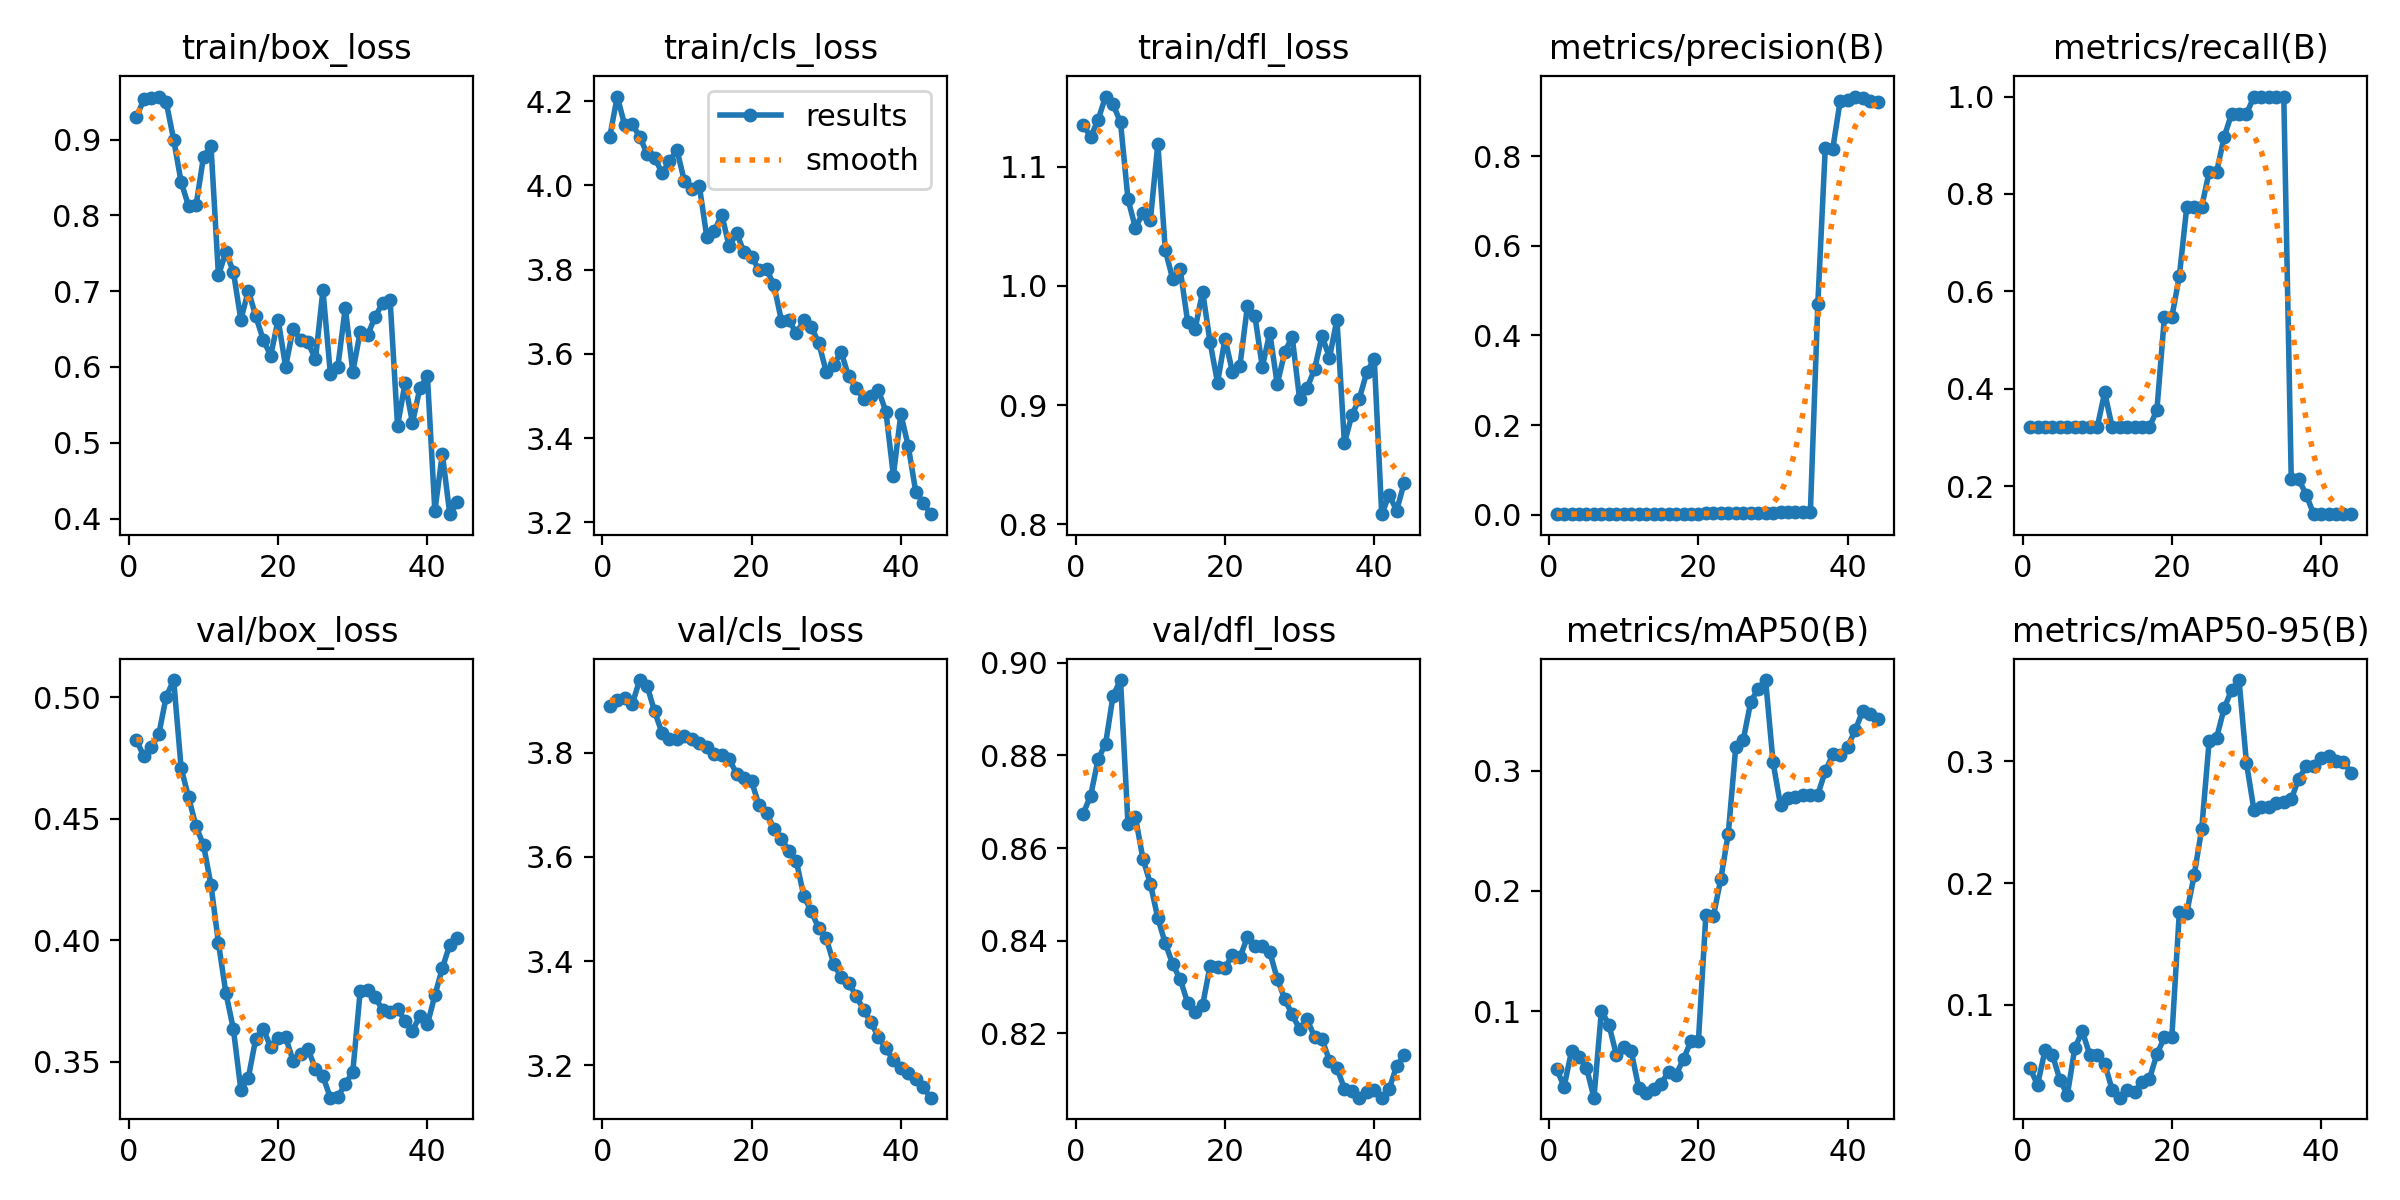

Source data for this figure (header and first rows):
epoch, time, train/box_loss, train/cls_loss, train/dfl_loss, metrics/precision(B), metrics/recall(B), metrics/mAP50(B), metrics/mAP50-95(B), val/box_loss, val/cls_loss, val/dfl_loss, lr/pg0, lr/pg1, lr/pg2, lr/pg3, lr/pg4, lr/pg5, lr/pg6, lr/pg7
1, 6.359, 0.9291, 4.116, 1.135, 0.00153, 0.3214, 0.05211, 0.04796, 0.4824, 3.89, 0.8675, 6.426e-05, 2.142e-05, 6.426e-05, 2.142e-05, 6.426e-05, 2.142e-05, 6.426e-05, 2.142e-05
2, 9.259, 0.9528, 4.211, 1.125, 0.0015, 0.3214, 0.03724, 0.03426, 0.4759, 3.902, 0.8713, 0.000147, 4.89904e-05, 0.000147, 4.89904e-05, 0.000147, 4.89904e-05, 0.000147, 4.89904e-05
3, 13.95, 0.9552, 4.143, 1.14, 0.00151, 0.3214, 0.06708, 0.0626, 0.4795, 3.905, 0.8792, 0.0002263, 7.54298e-05, 0.0002263, 7.54298e-05, 0.0002263, 7.54298e-05, 0.0002263, 7.54298e-05
4, 17.74, 0.9567, 4.146, 1.159, 0.00152, 0.3214, 0.06178, 0.05886, 0.4848, 3.893, 0.8825, 0.0003022, 0.0001007, 0.0003022, 0.0001007, 0.0003022, 0.0001007, 0.0003022, 0.0001007
5, 20.18, 0.9493, 4.116, 1.152, 0.00155, 0.3214, 0.05302, 0.03839, 0.5004, 3.94, 0.8929, 0.0003747, 0.0001249, 0.0003747, 0.0001249, 0.0003747, 0.0001249, 0.0003747, 0.0001249
6, 22.43, 0.8997, 4.075, 1.137, 0.00158, 0.3214, 0.02816, 0.02616, 0.5072, 3.929, 0.8963, 0.0004439, 0.000148, 0.0004439, 0.000148, 0.0004439, 0.000148, 0.0004439, 0.000148
7, 24.68, 0.8439, 4.066, 1.073, 0.00152, 0.3214, 0.1004, 0.06476, 0.4709, 3.88, 0.8652, 0.0005096, 0.0001699, 0.0005096, 0.0001699, 0.0005096, 0.0001699, 0.0005096, 0.0001699
8, 28.85, 0.8121, 4.03, 1.049, 0.0015, 0.3214, 0.08892, 0.07826, 0.4589, 3.838, 0.8667, 0.000572, 0.0001907, 0.000572, 0.0001907, 0.000572, 0.0001907, 0.000572, 0.0001907
9, 31.1, 0.813, 4.057, 1.061, 0.00148, 0.3214, 0.06377, 0.0591, 0.4469, 3.827, 0.8577, 0.0006309, 0.0002103, 0.0006309, 0.0002103, 0.0006309, 0.0002103, 0.0006309, 0.0002103
10, 33.68, 0.8775, 4.084, 1.056, 0.00149, 0.3214, 0.07036, 0.05866, 0.4392, 3.827, 0.8523, 0.0006865, 0.0002288, 0.0006865, 0.0002288, 0.0006865, 0.0002288, 0.0006865, 0.0002288
11, 36.16, 0.8914, 4.01, 1.119, 0.00192, 0.3929, 0.06655, 0.0518, 0.4228, 3.832, 0.8449, 0.0007387, 0.0002462, 0.0007387, 0.0002462, 0.0007387, 0.0002462, 0.0007387, 0.0002462
12, 38.51, 0.7208, 3.992, 1.03, 0.00158, 0.3214, 0.03643, 0.03028, 0.3989, 3.827, 0.8394, 0.0007875, 0.0002625, 0.0007875, 0.0002625, 0.0007875, 0.0002625, 0.0007875, 0.0002625
13, 40.81, 0.7517, 3.999, 1.006, 0.00158, 0.3214, 0.0321, 0.02378, 0.3782, 3.818, 0.8349, 0.0008329, 0.0002776, 0.0008329, 0.0002776, 0.0008329, 0.0002776, 0.0008329, 0.0002776
14, 44.21, 0.7257, 3.878, 1.014, 0.00157, 0.3214, 0.0355, 0.03029, 0.3634, 3.811, 0.8317, 0.0008749, 0.0002916, 0.0008749, 0.0002916, 0.0008749, 0.0002916, 0.0008749, 0.0002916
15, 47.29, 0.6623, 3.892, 0.9697, 0.00156, 0.3214, 0.03964, 0.02876, 0.3385, 3.797, 0.8266, 0.0009135, 0.0003045, 0.0009135, 0.0003045, 0.0009135, 0.0003045, 0.0009135, 0.0003045
16, 49.38, 0.7008, 3.931, 0.9641, 0.00155, 0.3214, 0.04988, 0.03633, 0.3433, 3.795, 0.8246, 0.0009487, 0.0003162, 0.0009487, 0.0003162, 0.0009487, 0.0003162, 0.0009487, 0.0003162
17, 51.75, 0.6671, 3.855, 0.9953, 0.00156, 0.3214, 0.04715, 0.03922, 0.3595, 3.788, 0.8261, 0.0009805, 0.0003268, 0.0009805, 0.0003268, 0.0009805, 0.0003268, 0.0009805, 0.0003268
18, 54.21, 0.6359, 3.886, 0.9528, 0.0019, 0.3571, 0.06036, 0.05959, 0.3635, 3.76, 0.8346, 0.001009, 0.0003363, 0.001009, 0.0003363, 0.001009, 0.0003363, 0.001009, 0.0003363
19, 57.61, 0.615, 3.842, 0.9188, 0.00271, 0.5476, 0.07497, 0.07321, 0.356, 3.752, 0.8343, 0.001034, 0.0003446, 0.001034, 0.0003446, 0.001034, 0.0003446, 0.001034, 0.0003446
20, 59.91, 0.6624, 3.83, 0.9559, 0.0027, 0.5476, 0.07556, 0.07374, 0.3598, 3.745, 0.8341, 0.001056, 0.0003519, 0.001056, 0.0003519, 0.001056, 0.0003519, 0.001056, 0.0003519
21, 62.36, 0.6004, 3.8, 0.9278, 0.00333, 0.631, 0.1801, 0.176, 0.3601, 3.699, 0.837, 0.001074, 0.0003579, 0.001074, 0.0003579, 0.001074, 0.0003579, 0.001074, 0.0003579
22, 64.66, 0.6505, 3.802, 0.9331, 0.00377, 0.7738, 0.1788, 0.1756, 0.3504, 3.685, 0.8364, 0.001089, 0.0003629, 0.001089, 0.0003629, 0.001089, 0.0003629, 0.001089, 0.0003629
23, 66.49, 0.6359, 3.763, 0.9829, 0.00373, 0.7738, 0.21, 0.2069, 0.353, 3.654, 0.8408, 0.0011, 0.0003667, 0.0011, 0.0003667, 0.0011, 0.0003667, 0.0011, 0.0003667
24, 68.6, 0.6325, 3.679, 0.9751, 0.00377, 0.7738, 0.2476, 0.2445, 0.3553, 3.635, 0.8389, 0.001108, 0.0003694, 0.001108, 0.0003694, 0.001108, 0.0003694, 0.001108, 0.0003694
25, 71.52, 0.6101, 3.68, 0.932, 0.00417, 0.8452, 0.3193, 0.3168, 0.347, 3.612, 0.8388, 0.001113, 0.000371, 0.001113, 0.000371, 0.001113, 0.000371, 0.001113, 0.000371
26, 74.18, 0.7013, 3.649, 0.9608, 0.00418, 0.8452, 0.3253, 0.3194, 0.3439, 3.592, 0.8376, 0.001082, 0.0003606, 0.001082, 0.0003606, 0.001082, 0.0003606, 0.001082, 0.0003606
27, 76.32, 0.5907, 3.68, 0.9175, 0.00454, 0.9167, 0.3568, 0.3434, 0.3352, 3.525, 0.8318, 0.001039, 0.0003464, 0.001039, 0.0003464, 0.001039, 0.0003464, 0.001039, 0.0003464
28, 78.46, 0.6006, 3.664, 0.9444, 0.00494, 0.9643, 0.3681, 0.3585, 0.3356, 3.495, 0.8274, 0.0009969, 0.0003323, 0.0009969, 0.0003323, 0.0009969, 0.0003323, 0.0009969, 0.0003323
29, 80.45, 0.6783, 3.626, 0.9575, 0.00489, 0.9643, 0.3752, 0.3667, 0.3409, 3.463, 0.8241, 0.0009545, 0.0003182, 0.0009545, 0.0003182, 0.0009545, 0.0003182, 0.0009545, 0.0003182
30, 82.56, 0.5936, 3.558, 0.9049, 0.00491, 0.9643, 0.3068, 0.2986, 0.3458, 3.444, 0.8209, 0.0009121, 0.000304, 0.0009121, 0.000304, 0.0009121, 0.000304, 0.0009121, 0.000304
31, 85.54, 0.6466, 3.573, 0.9145, 0.00544, 1, 0.2712, 0.2601, 0.3793, 3.395, 0.823, 0.0008697, 0.0002899, 0.0008697, 0.0002899, 0.0008697, 0.0002899, 0.0008697, 0.0002899
32, 88.07, 0.6424, 3.605, 0.9301, 0.00552, 1, 0.2775, 0.2625, 0.3795, 3.369, 0.8193, 0.0008272, 0.0002757, 0.0008272, 0.0002757, 0.0008272, 0.0002757, 0.0008272, 0.0002757
33, 89.82, 0.6662, 3.546, 0.9581, 0.00547, 1, 0.2779, 0.2626, 0.3765, 3.359, 0.8188, 0.0007848, 0.0002616, 0.0007848, 0.0002616, 0.0007848, 0.0002616, 0.0007848, 0.0002616
34, 92.2, 0.6843, 3.52, 0.9399, 0.00553, 1, 0.28, 0.2657, 0.3714, 3.334, 0.8141, 0.0007424, 0.0002475, 0.0007424, 0.0002475, 0.0007424, 0.0002475, 0.0007424, 0.0002475
35, 94.17, 0.6886, 3.493, 0.9718, 0.00558, 1, 0.2793, 0.2663, 0.3705, 3.306, 0.8125, 0.0007, 0.0002333, 0.0007, 0.0002333, 0.0007, 0.0002333, 0.0007, 0.0002333
36, 96.08, 0.5224, 3.5, 0.8682, 0.4709, 0.2143, 0.2801, 0.2689, 0.3717, 3.283, 0.8081, 0.0006576, 0.0002192, 0.0006576, 0.0002192, 0.0006576, 0.0002192, 0.0006576, 0.0002192
37, 98.07, 0.5784, 3.514, 0.8915, 0.8191, 0.2143, 0.2994, 0.2857, 0.367, 3.254, 0.8075, 0.0006152, 0.0002051, 0.0006152, 0.0002051, 0.0006152, 0.0002051, 0.0006152, 0.0002051
38, 101.2, 0.5265, 3.463, 0.9054, 0.8163, 0.183, 0.3133, 0.2958, 0.3627, 3.232, 0.8061, 0.0005728, 0.0001909, 0.0005728, 0.0001909, 0.0005728, 0.0001909, 0.0005728, 0.0001909
39, 103.6, 0.5725, 3.311, 0.9276, 0.9236, 0.1429, 0.3127, 0.2958, 0.369, 3.209, 0.8074, 0.0005304, 0.0001768, 0.0005304, 0.0001768, 0.0005304, 0.0001768, 0.0005304, 0.0001768
40, 105.8, 0.5879, 3.457, 0.939, 0.9254, 0.1429, 0.32, 0.3028, 0.3654, 3.195, 0.8078, 0.0004879, 0.0001626, 0.0004879, 0.0001626, 0.0004879, 0.0001626, 0.0004879, 0.0001626
41, 119.3, 0.41, 3.38, 0.8085, 0.9327, 0.1429, 0.3334, 0.3047, 0.3774, 3.186, 0.8062, 0.0004455, 0.0001485, 0.0004455, 0.0001485, 0.0004455, 0.0001485, 0.0004455, 0.0001485
42, 122.3, 0.4855, 3.273, 0.8245, 0.93, 0.1429, 0.3493, 0.3005, 0.3885, 3.175, 0.808, 0.0004031, 0.0001344, 0.0004031, 0.0001344, 0.0004031, 0.0001344, 0.0004031, 0.0001344
43, 125.9, 0.4059, 3.247, 0.8115, 0.9239, 0.1429, 0.3471, 0.2996, 0.3982, 3.157, 0.8129, 0.0003607, 0.0001202, 0.0003607, 0.0001202, 0.0003607, 0.0001202, 0.0003607, 0.0001202
44, 129.3, 0.4214, 3.219, 0.8345, 0.9211, 0.1429, 0.3426, 0.2907, 0.4008, 3.138, 0.8152, 0.0003183, 0.0001061, 0.0003183, 0.0001061, 0.0003183, 0.0001061, 0.0003183, 0.0001061
